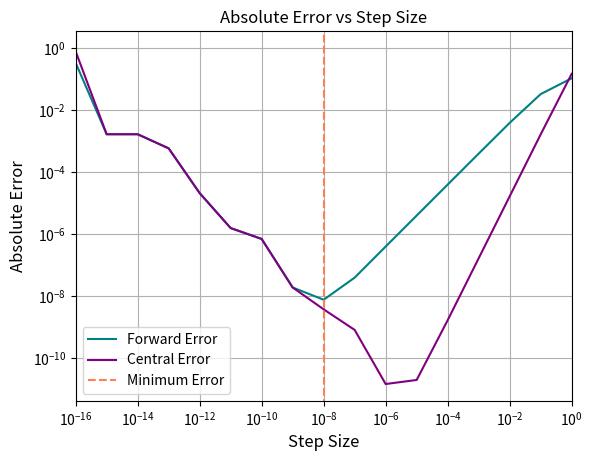

The matplotlib source for this figure:
__authors__ = "Zachary Klouchnikov and Hannah Semple"

# This file answers Q3 of Lab 3 for PHY407. It explores numerical
# differentiation using the forward difference and central difference
# methods, and compares the absolute error of each.

"""
IMPORTS
"""
import math
import numpy as np
import matplotlib.pyplot as plt

from collections.abc import Callable

"""
FUNCTIONS
"""
def forward_difference(f: Callable[[float], float], x: float, h: float
                       ) -> float:
    """Returns the numerical derivative of f at x using the forward
    difference method with step size h.
    
    Arguments:
    f -- the function to differentiate
    x -- the point at which to evaluate the derivative
    h -- the step size
    """

    return (f(x + h) - f(x)) / h

def central_difference(f: Callable[[float], float], x: float, h: float
                       ) -> float:
    """Returns the numerical derivative of f at x using the central
    difference method with step size h.
    
    Arguments:
    f -- the function to differentiate
    x -- the point at which to evaluate the derivative
    h -- the step size
    """

    return (f(x + (h / 2)) - f(x - (h / 2))) / h

"""
PART A)
"""
f = lambda x: math.exp(-x ** 2) # The function to differentiate

h = np.logspace(-16, 0, 17) # Step sizes from 10^-16 to 10^0
f_numerical = np.zeros_like(h) # Array to store numerical derivatives

# Calculate the numerical derivatives using forward difference
for i in range(len(h)):
    f_numerical[i] = forward_difference(f, 0.5, h[i])

"""
PART B)
"""
# The analytical derivative of f
f_prime = lambda x: -2 * x * math.exp(-x ** 2) 

h = np.logspace(-16, 0, 17) # Step sizes from 10^-16 to 10^0
f_analytical = np.zeros_like(h) # Array to store analytical derivatives
f_forward_error = np.zeros_like(h) # Array to store absolute errors

# Calculate the absolute errors
for i in range(len(h)):
    f_analytical[i] = f_prime(0.5)
    f_forward_error[i] = np.abs(f_analytical[i] - f_numerical[i])

print(f_forward_error)

"""
PART C) AND D)
"""
f = lambda x: math.exp(-x ** 2) # The function to differentiate

h = np.logspace(-16, 0, 17) # Step sizes from 10^-16 to 10^0
f_numerical = np.zeros_like(h) # Array to store numerical derivatives
f_analytical = np.zeros_like(h) # Array to store analytical derivatives
f_central_error = np.zeros_like(h) # Array to store absolute errors

# Calculate the numerical derivatives using central difference and
# absolute errors
for i in range(len(h)):
    f_numerical[i] = central_difference(f, 0.5, h[i])
    f_analytical[i] = f_prime(0.5)
    f_central_error[i] = np.abs(f_analytical[i] - f_numerical[i])

"Plotting the Absolute Error vs Step Size"
plt.figure()

# Plotting absolute error vs step size
plt.loglog(h, f_forward_error, ls = '-', color = 'Teal',
           label = "Forward Error")
plt.loglog(h, f_central_error, ls = '-', color = 'Purple',
           label = "Central Error")
plt.vlines(10 ** -8, 10 ** -16, 10 ** 1, linestyles = '--',
           colors = 'Coral', label = "Minimum Error")

# Labels
plt.title("Absolute Error vs Step Size", fontsize = 12)
plt.xlabel("Step Size", fontsize = 12)
plt.ylabel("Absolute Error", fontsize = 12)

plt.legend()
plt.grid()

# Limits
plt.xlim(10 ** -16, 10 ** 0)

# plt.savefig('Figures\\Absolute Error vs Step Size.pdf')
plt.show()
